Run: headless pygame with SDL's dummy video driver; simulated clock (each Clock.tick advances the game by its frame time, no real sleeping); random seed 0; keys injected as events and as key.get_pressed() state; mouse plan: one left click at the window centre at the start of phase 2, then a move to the lower-right quarter at the start of phase 3.
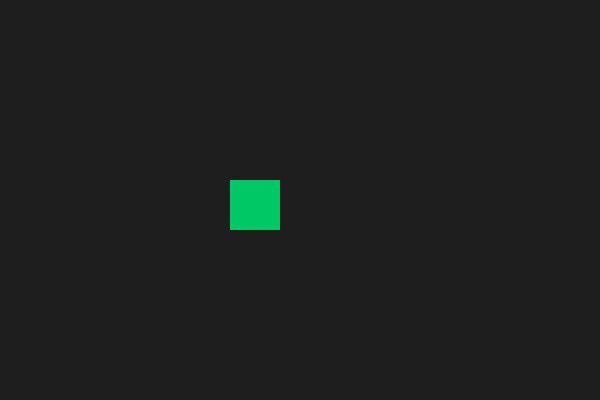
Frame 1 of 4 · flips 1–60 · no input
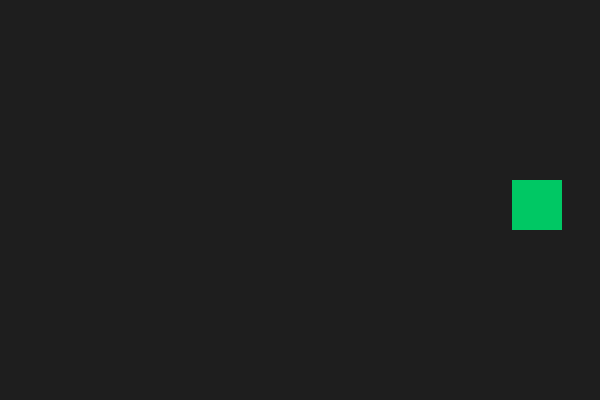
Frame 2 of 4 · flips 61–180 · clicked the window centre · tapped SPACE, RETURN · held RIGHT (→), D
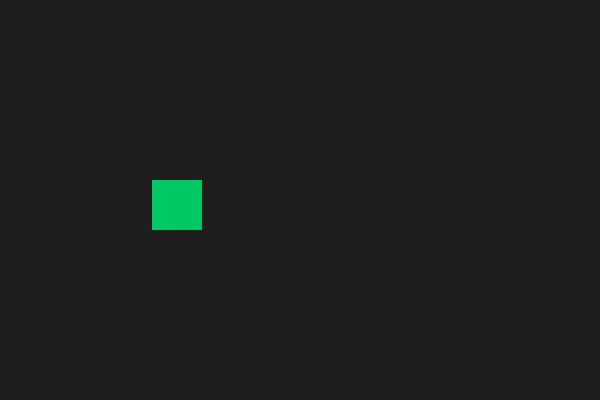
Frame 3 of 4 · flips 181–300 · moved the mouse to the lower-right quarter · held DOWN (↓), S
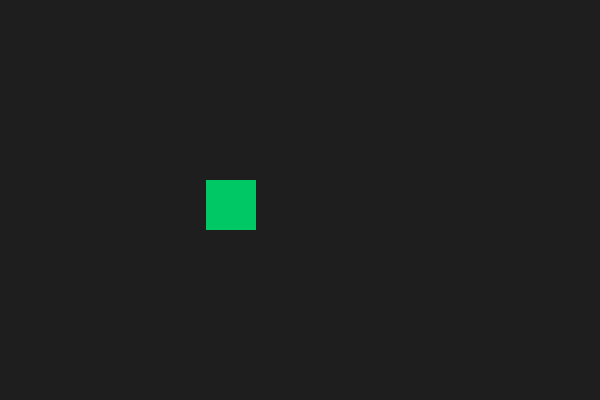
Frame 4 of 4 · flips 301–420 · held LEFT (←), A, UP (↑), W

The pygame program that drew these frames:

import pygame

pygame.init()
screen = pygame.display.set_mode((600, 400))
clock = pygame.time.Clock()

# Create a player Rect: (x, y, width, height)
player_rect = pygame.Rect(50, 180, 50, 50)
player_speed = 3
score = 0

running = True
while running:
    # 1. Handle Events
    for event in pygame.event.get():
        if event.type == pygame.QUIT:
            running = False

        elif event.type == pygame.MOUSEBUTTONDOWN:
            if event.button == 1:  # Left click
                # Check if the click coordinates hit the player's CURRENT bounding box
                if player_rect.collidepoint(event.pos):
                    score += 1
                    print(f"Hit! Score: {score}")

    # 2. Update Game Logic (Move the player continuously)
    player_rect.x += player_speed

    # Bounce off screen edges
    if player_rect.right >= 600 or player_rect.left <= 0:
        player_speed *= -1

    # 3. Draw
    screen.fill((30, 30, 30))
    pygame.draw.rect(screen, (0, 200, 100), player_rect)  # Green player
    pygame.display.flip()

    clock.tick(60)

pygame.quit()
